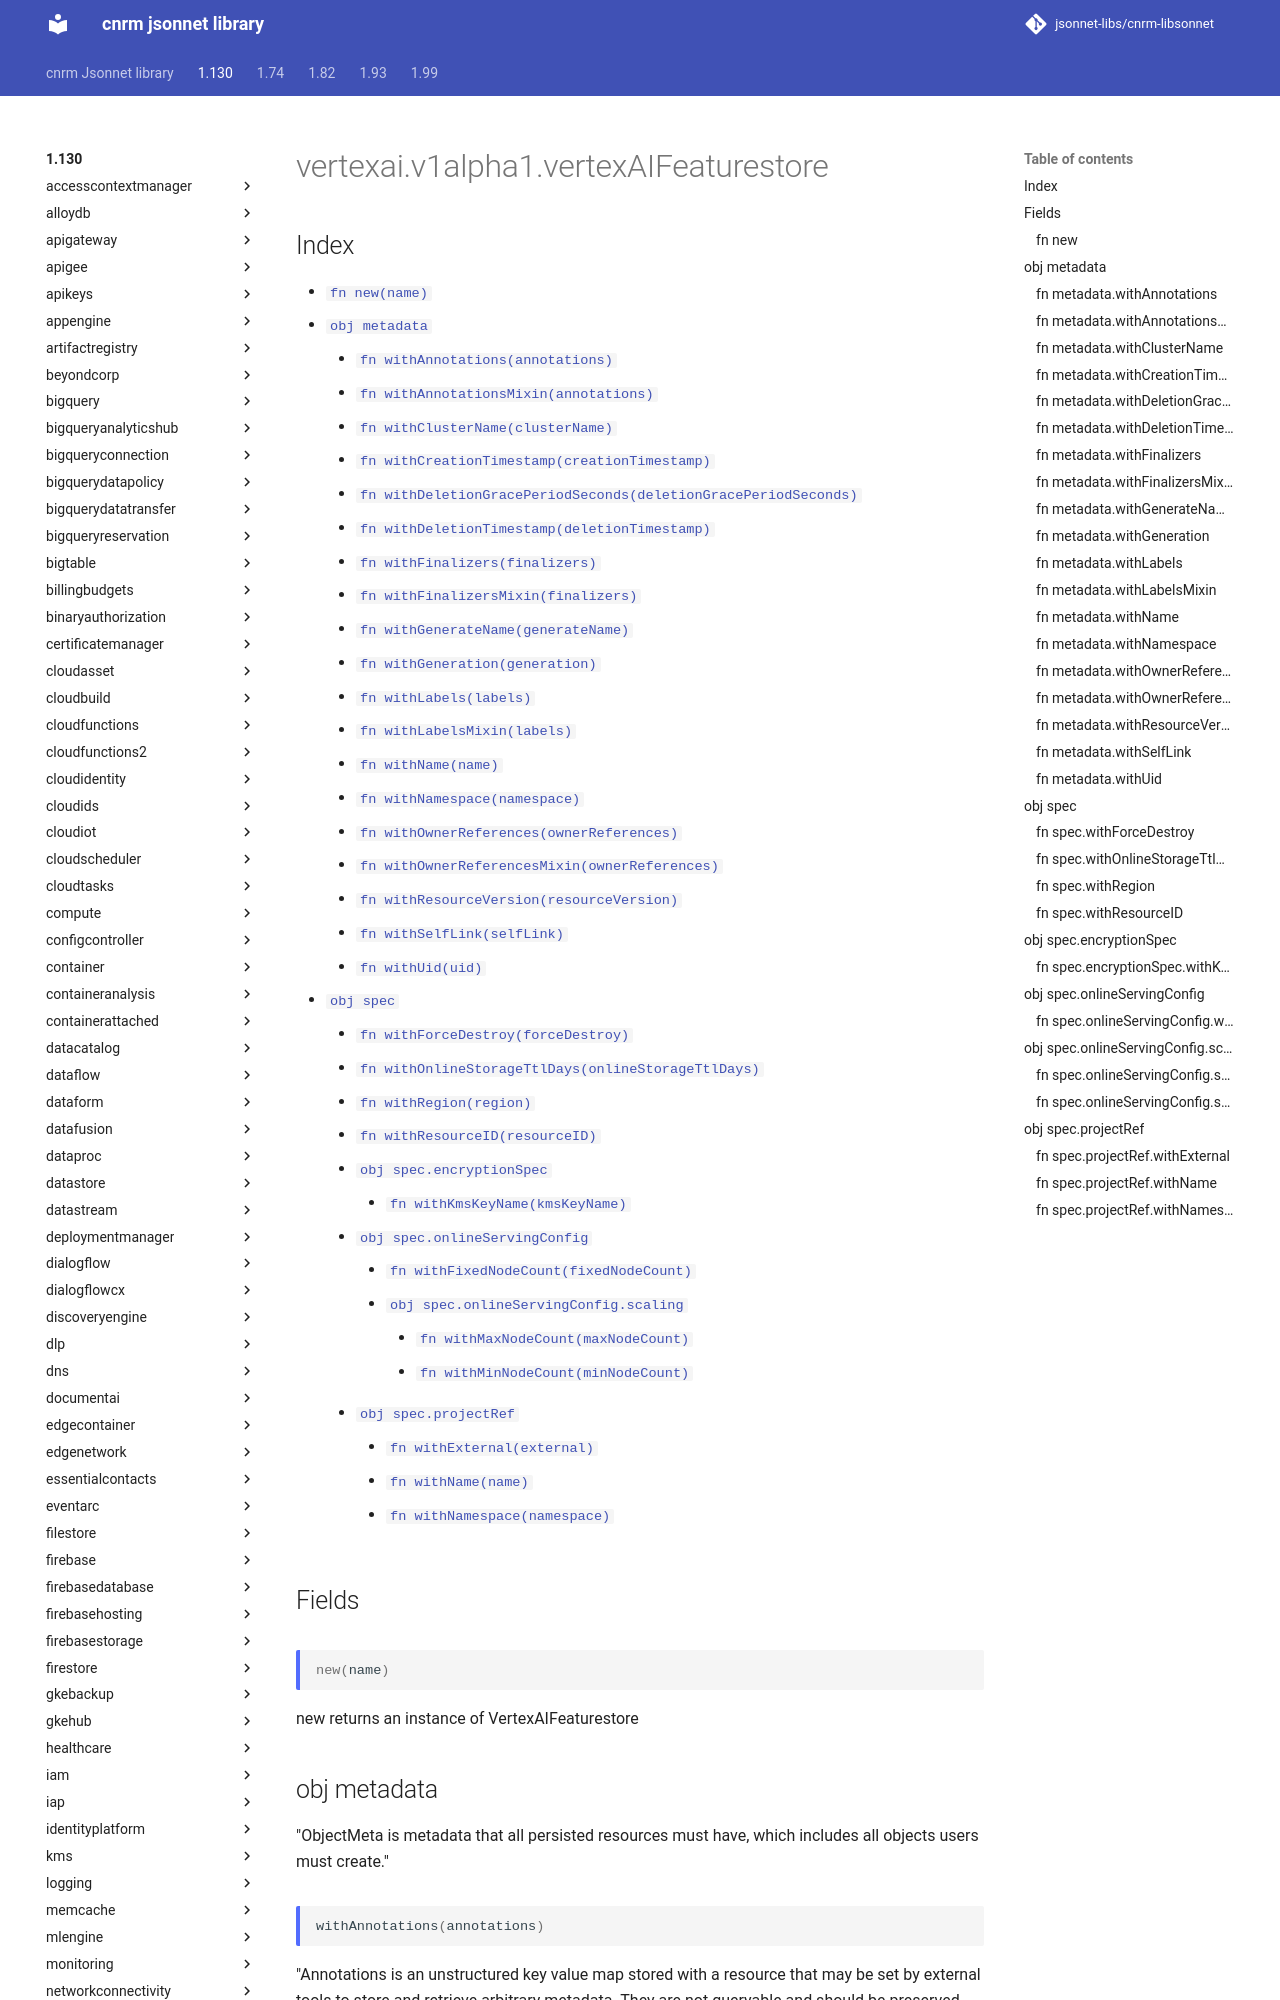

repository: jsonnet-libs/cnrm-libsonnet · page: 1.130/vertexai/v1alpha1/vertexAIFeaturestore/index.html · generator: mkdocs

---
permalink: /1.130/vertexai/v1alpha1/vertexAIFeaturestore/
---

# vertexai.v1alpha1.vertexAIFeaturestore



## Index

* [`fn new(name)`](#fn-new)
* [`obj metadata`](#obj-metadata)
  * [`fn withAnnotations(annotations)`](#fn-metadatawithannotations)
  * [`fn withAnnotationsMixin(annotations)`](#fn-metadatawithannotationsmixin)
  * [`fn withClusterName(clusterName)`](#fn-metadatawithclustername)
  * [`fn withCreationTimestamp(creationTimestamp)`](#fn-metadatawithcreationtimestamp)
  * [`fn withDeletionGracePeriodSeconds(deletionGracePeriodSeconds)`](#fn-metadatawithdeletiongraceperiodseconds)
  * [`fn withDeletionTimestamp(deletionTimestamp)`](#fn-metadatawithdeletiontimestamp)
  * [`fn withFinalizers(finalizers)`](#fn-metadatawithfinalizers)
  * [`fn withFinalizersMixin(finalizers)`](#fn-metadatawithfinalizersmixin)
  * [`fn withGenerateName(generateName)`](#fn-metadatawithgeneratename)
  * [`fn withGeneration(generation)`](#fn-metadatawithgeneration)
  * [`fn withLabels(labels)`](#fn-metadatawithlabels)
  * [`fn withLabelsMixin(labels)`](#fn-metadatawithlabelsmixin)
  * [`fn withName(name)`](#fn-metadatawithname)
  * [`fn withNamespace(namespace)`](#fn-metadatawithnamespace)
  * [`fn withOwnerReferences(ownerReferences)`](#fn-metadatawithownerreferences)
  * [`fn withOwnerReferencesMixin(ownerReferences)`](#fn-metadatawithownerreferencesmixin)
  * [`fn withResourceVersion(resourceVersion)`](#fn-metadatawithresourceversion)
  * [`fn withSelfLink(selfLink)`](#fn-metadatawithselflink)
  * [`fn withUid(uid)`](#fn-metadatawithuid)
* [`obj spec`](#obj-spec)
  * [`fn withForceDestroy(forceDestroy)`](#fn-specwithforcedestroy)
  * [`fn withOnlineStorageTtlDays(onlineStorageTtlDays)`](#fn-specwithonlinestoragettldays)
  * [`fn withRegion(region)`](#fn-specwithregion)
  * [`fn withResourceID(resourceID)`](#fn-specwithresourceid)
  * [`obj spec.encryptionSpec`](#obj-specencryptionspec)
    * [`fn withKmsKeyName(kmsKeyName)`](#fn-specencryptionspecwithkmskeyname)
  * [`obj spec.onlineServingConfig`](#obj-speconlineservingconfig)
    * [`fn withFixedNodeCount(fixedNodeCount)`](#fn-speconlineservingconfigwithfixednodecount)
    * [`obj spec.onlineServingConfig.scaling`](#obj-speconlineservingconfigscaling)
      * [`fn withMaxNodeCount(maxNodeCount)`](#fn-speconlineservingconfigscalingwithmaxnodecount)
      * [`fn withMinNodeCount(minNodeCount)`](#fn-speconlineservingconfigscalingwithminnodecount)
  * [`obj spec.projectRef`](#obj-specprojectref)
    * [`fn withExternal(external)`](#fn-specprojectrefwithexternal)
    * [`fn withName(name)`](#fn-specprojectrefwithname)
    * [`fn withNamespace(namespace)`](#fn-specprojectrefwithnamespace)

## Fields

### fn new

```ts
new(name)
```

new returns an instance of VertexAIFeaturestore

## obj metadata

"ObjectMeta is metadata that all persisted resources must have, which includes all objects users must create."

### fn metadata.withAnnotations

```ts
withAnnotations(annotations)
```

"Annotations is an unstructured key value map stored with a resource that may be set by external tools to store and retrieve arbitrary metadata. They are not queryable and should be preserved when modifying objects. More info: http://kubernetes.io/docs/user-guide/annotations"
